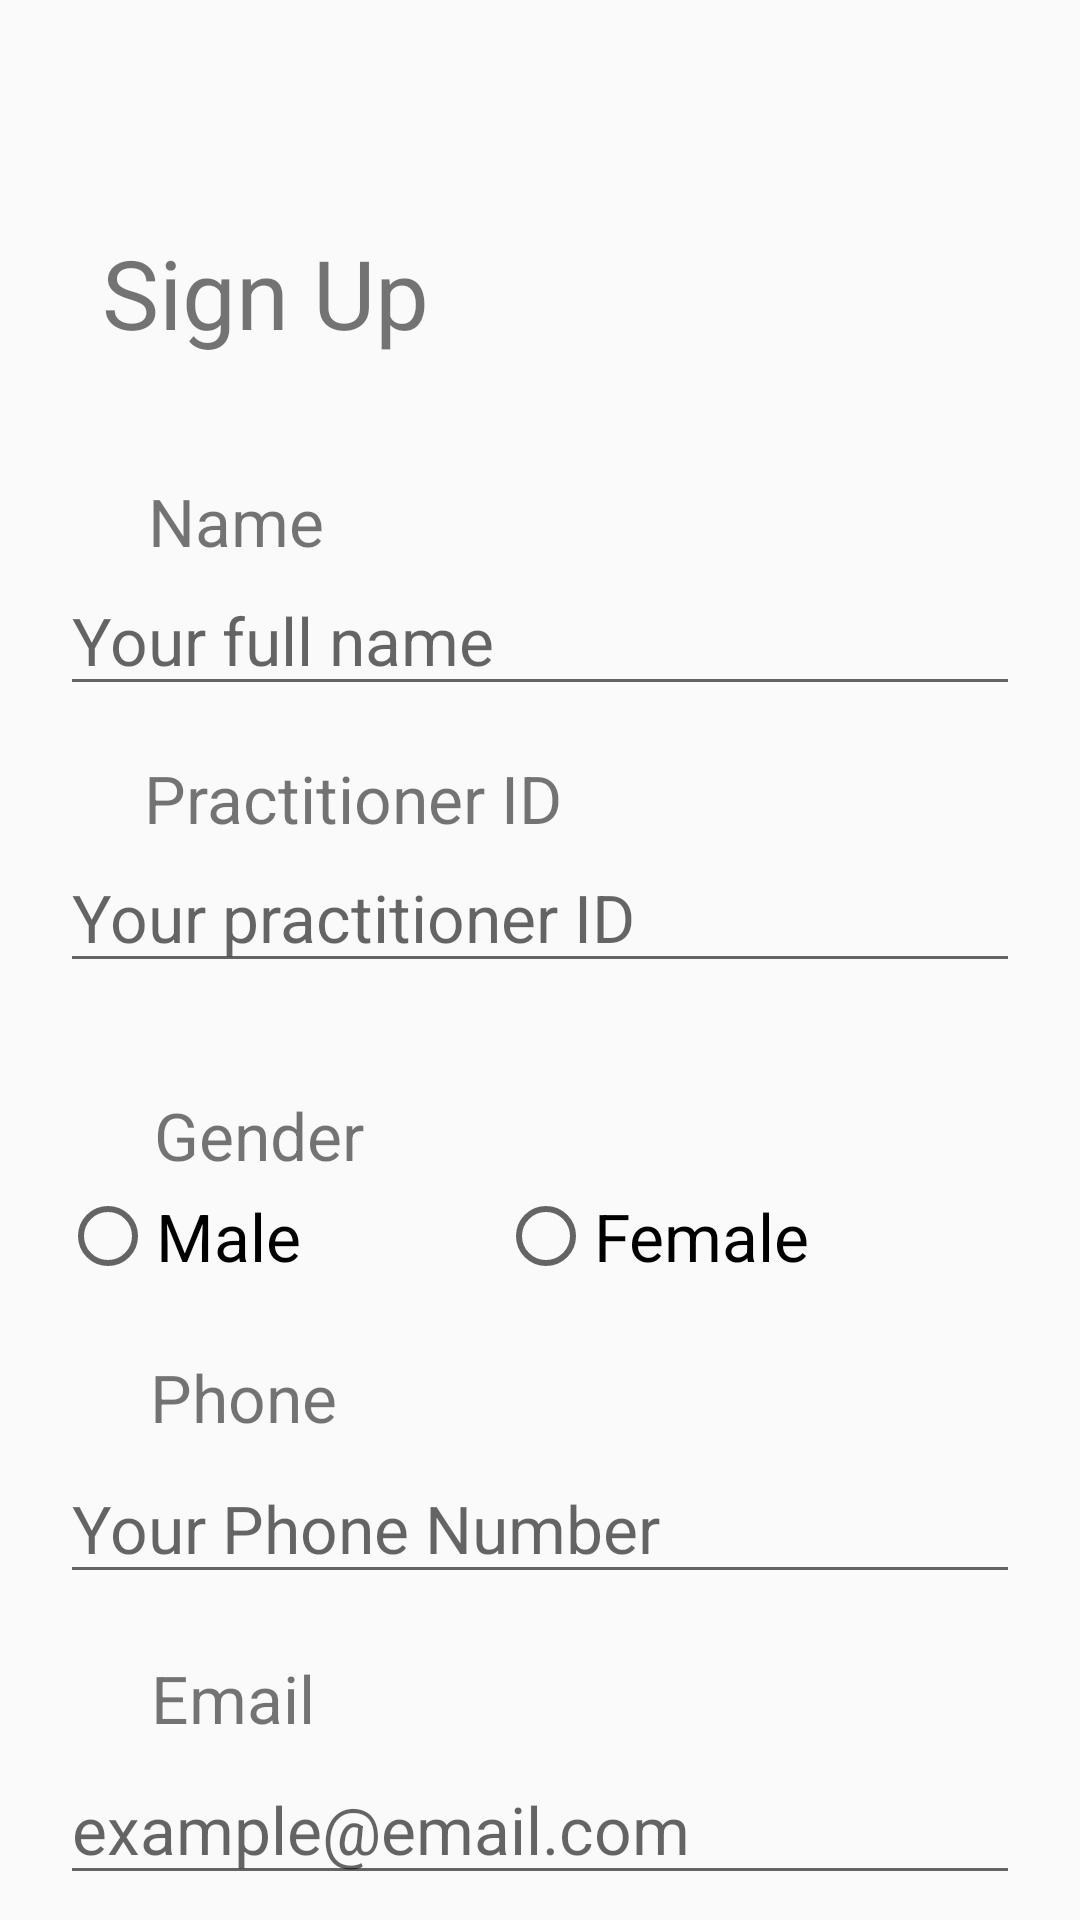

Write the Android layout XML for this screen, with the resource values it uses.
<!-- AndroidManifest.xml: application theme Theme.HealthConnect -->
<!-- res/layout/activity_sign_up.xml -->
<?xml version="1.0" encoding="utf-8"?>
<androidx.constraintlayout.widget.ConstraintLayout xmlns:android="http://schemas.android.com/apk/res/android"
    xmlns:app="http://schemas.android.com/apk/res-auto"
    xmlns:tools="http://schemas.android.com/tools"
    android:id="@+id/main"
    android:layout_width="match_parent"
    android:layout_height="match_parent"
    tools:context=".SignUp">

    <TextView
        android:id="@+id/tvGender"
        android:layout_width="wrap_content"
        android:layout_height="wrap_content"
        android:layout_marginTop="36dp"
        android:text="@string/Gender"
        android:textSize="22sp"
        app:layout_constraintEnd_toEndOf="parent"
        app:layout_constraintHorizontal_bias="0.177"
        app:layout_constraintStart_toStartOf="parent"
        app:layout_constraintTop_toBottomOf="@+id/txtDoctorID" />

    <RadioGroup
        android:id="@+id/rbtnGenger"
        android:layout_width="320dp"
        android:layout_height="30dp"
        android:layout_marginTop="4dp"
        android:orientation="horizontal"
        app:layout_constraintEnd_toEndOf="parent"
        app:layout_constraintStart_toStartOf="parent"
        app:layout_constraintTop_toBottomOf="@+id/tvGender">

        <RadioButton
            android:id="@+id/rbtnMale"
            android:layout_width="146dp"
            android:layout_height="wrap_content"
            android:textSize="22sp"
            android:text="@string/Male" />

        <RadioButton
            android:id="@+id/rbtnFemale"
            android:layout_width="match_parent"
            android:layout_height="wrap_content"
            android:textSize="22sp"
            android:text="@string/Female" />
    </RadioGroup>

    <EditText
        android:id="@+id/txtDoctorID"
        android:layout_width="320dp"
        android:layout_height="47dp"
        android:ems="10"
        android:hint="@string/DoctorIDHint"
        android:inputType="number"
        android:textSize="22sp"
        app:layout_constraintEnd_toEndOf="parent"
        app:layout_constraintStart_toStartOf="parent"
        app:layout_constraintTop_toBottomOf="@+id/tvPractitionerID" />

    <TextView
        android:id="@+id/tvPractitionerID"
        android:layout_width="wrap_content"
        android:layout_height="wrap_content"
        android:layout_marginTop="16dp"
        android:text="@string/PractitionerId"
        android:textSize="22sp"
        app:layout_constraintEnd_toEndOf="parent"
        app:layout_constraintHorizontal_bias="0.217"
        app:layout_constraintStart_toStartOf="parent"
        app:layout_constraintTop_toBottomOf="@+id/txtDoctorName" />

    <TextView
        android:id="@+id/tvSignUp"
        android:layout_width="wrap_content"
        android:layout_height="wrap_content"
        android:layout_marginTop="76dp"
        android:text="@string/SignUp"
        android:textSize="32sp"
        app:layout_constraintEnd_toEndOf="parent"
        app:layout_constraintHorizontal_bias="0.135"
        app:layout_constraintStart_toStartOf="parent"
        app:layout_constraintTop_toTopOf="parent" />

    <EditText
        android:id="@+id/txtPhone"
        android:layout_width="320dp"
        android:layout_height="47dp"
        android:layout_marginTop="4dp"
        android:ems="10"
        android:hint="@string/PhoneHint"
        android:inputType="phone"
        android:textSize="22sp"
        app:layout_constraintEnd_toEndOf="parent"
        app:layout_constraintStart_toStartOf="parent"
        app:layout_constraintTop_toBottomOf="@+id/tvPhone" />

    <TextView
        android:id="@+id/tvPhone"
        android:layout_width="wrap_content"
        android:layout_height="wrap_content"
        android:layout_marginTop="24dp"
        android:text="@string/Phone"
        android:textSize="22sp"
        app:layout_constraintEnd_toEndOf="parent"
        app:layout_constraintHorizontal_bias="0.168"
        app:layout_constraintStart_toStartOf="parent"
        app:layout_constraintTop_toBottomOf="@+id/rbtnGenger" />

    <Button
        android:id="@+id/btnSignUp"
        android:layout_width="wrap_content"
        android:layout_height="wrap_content"
        android:layout_marginTop="64dp"
        android:text="@string/SignUp"
        style="@style/white_25"
        android:background="@drawable/green_button_200"
        app:layout_constraintEnd_toEndOf="parent"
        app:layout_constraintStart_toStartOf="parent"
        app:layout_constraintTop_toBottomOf="@+id/txtPassword" />

    <TextView
        android:id="@+id/tvPassword"
        android:layout_width="wrap_content"
        android:layout_height="wrap_content"
        android:layout_marginTop="36dp"
        android:text="@string/Password"
        android:textSize="22sp"
        app:layout_constraintEnd_toEndOf="parent"
        app:layout_constraintHorizontal_bias="0.182"
        app:layout_constraintStart_toStartOf="parent"
        app:layout_constraintTop_toBottomOf="@+id/txtDoctorEmail"
        tools:ignore="MissingConstraints" />

    <EditText
        android:id="@+id/txtPassword"
        android:layout_width="320dp"
        android:layout_height="47dp"
        android:layout_marginTop="4dp"
        android:ems="10"
        android:hint="@string/Password"
        android:inputType="textPassword"
        android:textSize="22sp"
        app:layout_constraintEnd_toEndOf="parent"
        app:layout_constraintStart_toStartOf="parent"
        app:layout_constraintTop_toBottomOf="@+id/tvPassword" />

    <Button
        android:id="@+id/btnSignIn"
        android:layout_width="wrap_content"
        android:layout_height="wrap_content"
        android:layout_marginTop="16dp"
        android:text="@string/SignIn"
        style="@style/white_25"
        android:background="@drawable/blue_button_200"
        app:layout_constraintBottom_toBottomOf="parent"
        app:layout_constraintEnd_toEndOf="parent"
        app:layout_constraintHorizontal_bias="0.497"
        app:layout_constraintStart_toStartOf="parent"
        app:layout_constraintTop_toBottomOf="@+id/btnSignUp"
        app:layout_constraintVertical_bias="0.026" />

    <EditText
        android:id="@+id/txtDoctorEmail"
        android:layout_width="320dp"
        android:layout_height="47dp"
        android:layout_marginTop="4dp"
        android:ems="10"
        android:hint="@string/EmailHint"
        android:inputType="textEmailAddress"
        android:textSize="22sp"
        app:layout_constraintEnd_toEndOf="parent"
        app:layout_constraintStart_toStartOf="parent"
        app:layout_constraintTop_toBottomOf="@+id/tvDoctorID" />

    <TextView
        android:id="@+id/tvDoctorID"
        android:layout_width="wrap_content"
        android:layout_height="wrap_content"
        android:layout_marginTop="20dp"
        android:text="@string/Email"
        android:textSize="22sp"
        app:layout_constraintEnd_toEndOf="parent"
        app:layout_constraintHorizontal_bias="0.165"
        app:layout_constraintStart_toStartOf="parent"
        app:layout_constraintTop_toBottomOf="@+id/txtPhone" />

    <TextView
        android:id="@+id/tvName"
        android:layout_width="wrap_content"
        android:layout_height="wrap_content"
        android:layout_marginTop="40dp"
        android:text="@string/Name"
        android:textSize="22sp"
        app:layout_constraintEnd_toEndOf="parent"
        app:layout_constraintHorizontal_bias="0.164"
        app:layout_constraintStart_toStartOf="parent"
        app:layout_constraintTop_toBottomOf="@+id/tvSignUp" />

    <EditText
        android:id="@+id/txtDoctorName"
        android:layout_width="320dp"
        android:layout_height="47dp"
        android:ems="10"
        android:hint="@string/NameHint"
        android:inputType="text"
        android:textSize="22sp"
        app:layout_constraintEnd_toEndOf="parent"
        app:layout_constraintStart_toStartOf="parent"
        app:layout_constraintTop_toBottomOf="@+id/tvName" />

</androidx.constraintlayout.widget.ConstraintLayout>
<!-- resources referenced by this layout -->
<resources>
  <!-- drawable blue_button_200 (drawable) -->
  <?xml version="1.0" encoding="utf-8"?>
  <selector xmlns:android="http://schemas.android.com/apk/res/android">
      <item>
          <shape android:shape="rectangle">
              <corners android:radius="10dp"/>
              <size android:width="200dp"/>
              <solid android:color="#1b75bc"/>
          </shape>
      </item>
  </selector>
  <!-- drawable green_button_200 (drawable) -->
  <?xml version="1.0" encoding="utf-8"?>
  <selector xmlns:android="http://schemas.android.com/apk/res/android">
      <item>
          <shape android:shape="rectangle">
              <corners android:radius="10dp"/>
              <size android:width="200dp"/>
              <solid android:color="#00a651"/>
          </shape>
      </item>
  </selector>
  <string name="DoctorIDHint">Your practitioner ID</string>
  <string name="Email">Email</string>
  <string name="EmailHint">example@email.com</string>
  <string name="Female">Female</string>
  <string name="Gender">Gender</string>
  <string name="Male">Male</string>
  <string name="Name">Name</string>
  <string name="NameHint">Your full name</string>
  <string name="Password">Password</string>
  <string name="Phone">Phone</string>
  <string name="PhoneHint">Your Phone Number</string>
  <string name="PractitionerId">Practitioner ID</string>
  <string name="SignIn">Sign In</string>
  <string name="SignUp">Sign Up</string>
  <style name="white_25" parent="Widget.AppCompat.Button">
          <item name="android:textColor">@color/white</item>
          <item name="android:textSize">22sp</item>
      </style>
  <style name="Theme.HealthConnect" parent="Base.Theme.HealthConnect" />
  <color name="white">#FFFFFFFF</color>
  <style name="Base.Theme.HealthConnect" parent="Theme.AppCompat.Light.NoActionBar">
          
          
      </style>
</resources>
